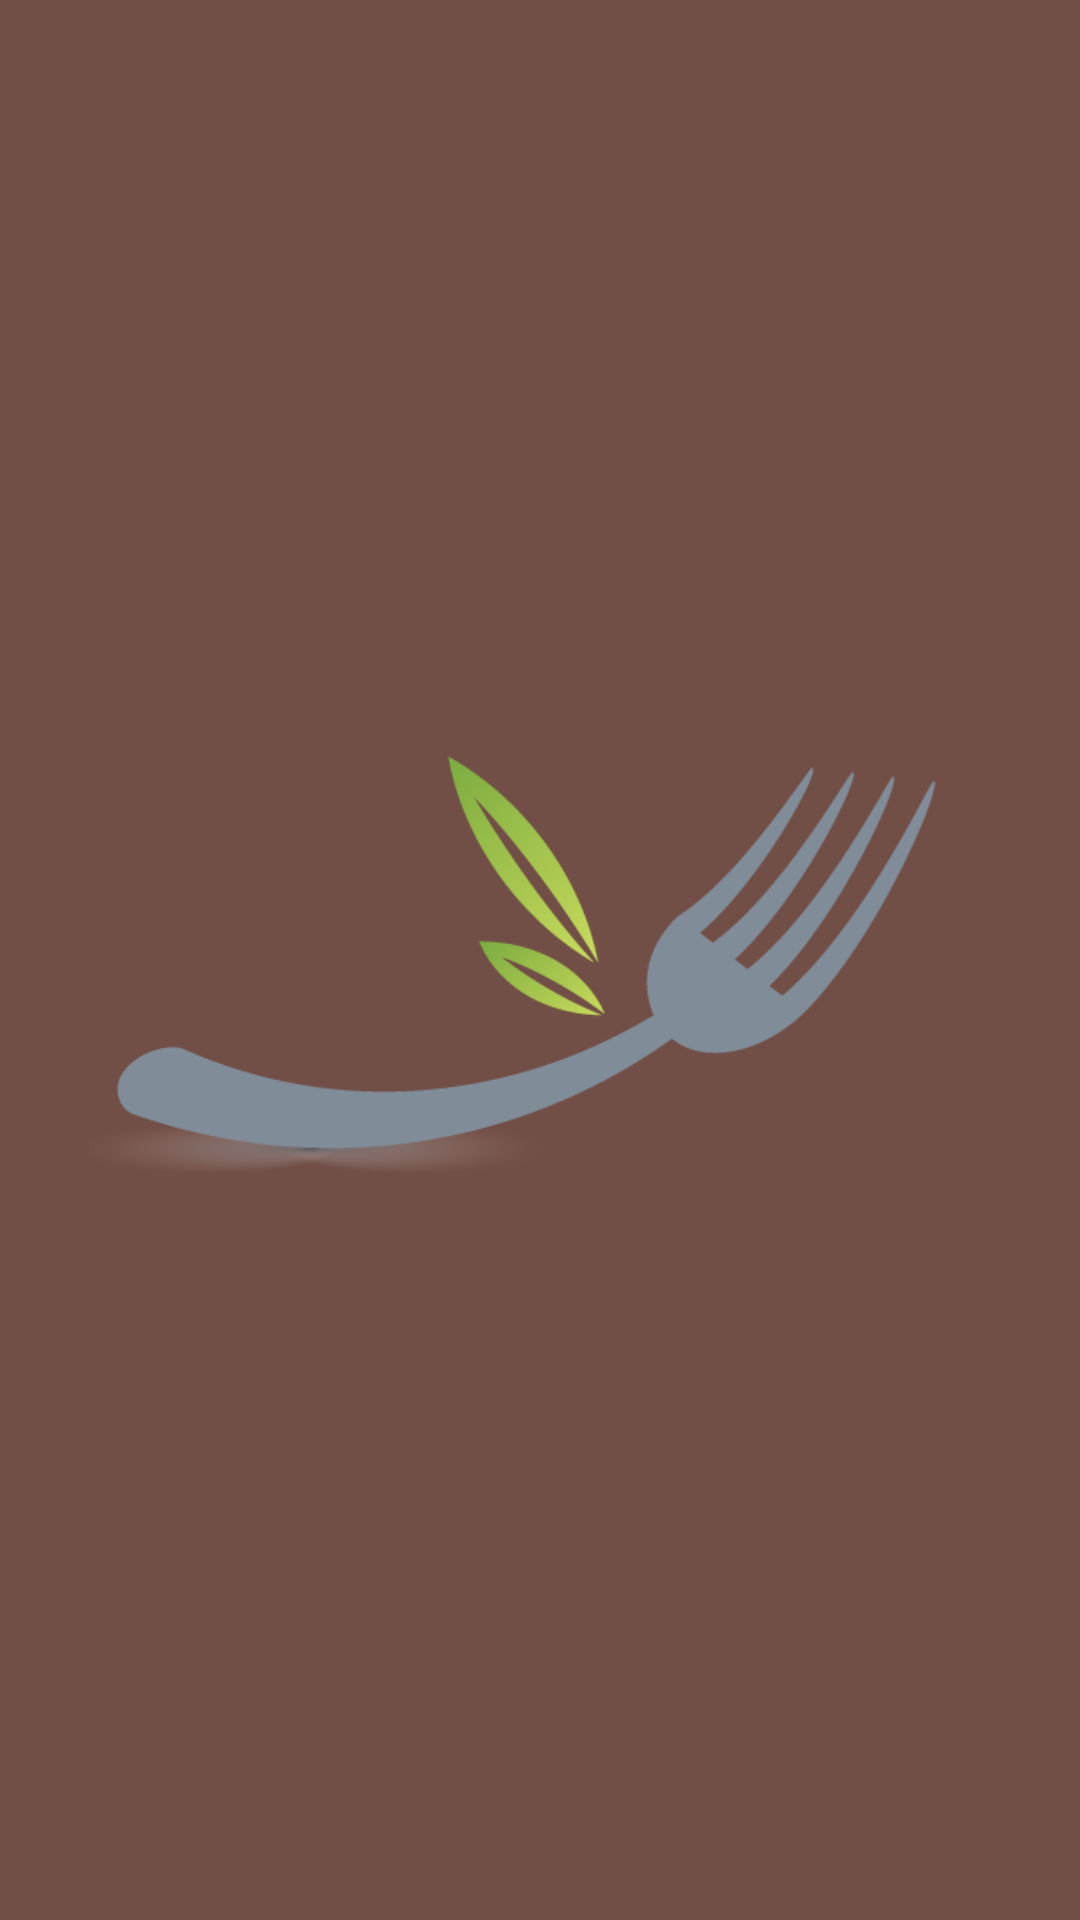

Layout XML and referenced resources for this Android screen:
<!-- AndroidManifest.xml: application theme AppFullScreenTheme -->
<!-- res/layout/activity_main.xml -->
<?xml version="1.0" encoding="utf-8"?>
<androidx.constraintlayout.widget.ConstraintLayout xmlns:android="http://schemas.android.com/apk/res/android"
    xmlns:app="http://schemas.android.com/apk/res-auto"
    xmlns:tools="http://schemas.android.com/tools"
    android:layout_width="match_parent"
    android:layout_height="match_parent"
    android:background="@color/splashScreenBackground"
    tools:context=".activity.MainActivity">

    <ImageView
        android:layout_width="300dp"
        android:layout_height="400dp"
        android:layout_marginStart="55dp"
        android:layout_marginLeft="55dp"
        android:layout_marginTop="165dp"
        android:layout_marginEnd="56dp"
        android:layout_marginRight="56dp"
        android:layout_marginBottom="166dp"
        android:src="@drawable/foodlogo"
        app:layout_constraintBottom_toBottomOf="parent"
        app:layout_constraintEnd_toEndOf="parent"
        app:layout_constraintStart_toStartOf="parent"
        app:layout_constraintTop_toTopOf="parent" />
</androidx.constraintlayout.widget.ConstraintLayout>
<!-- resources referenced by this layout -->
<resources>
  <color name="splashScreenBackground">#714e46</color>
  <!-- drawable foodlogo: png bitmap (drawable, 28826 bytes) -->
  <style name="AppFullScreenTheme" parent="Theme.AppCompat.Light.NoActionBar">
          <item name="android:windowNoTitle">true</item>
          <item name="android:windowActionBar">false</item>
          <item name="android:windowFullscreen">true</item>
          <item name="android:windowContentOverlay">@null</item>
      </style>
</resources>
